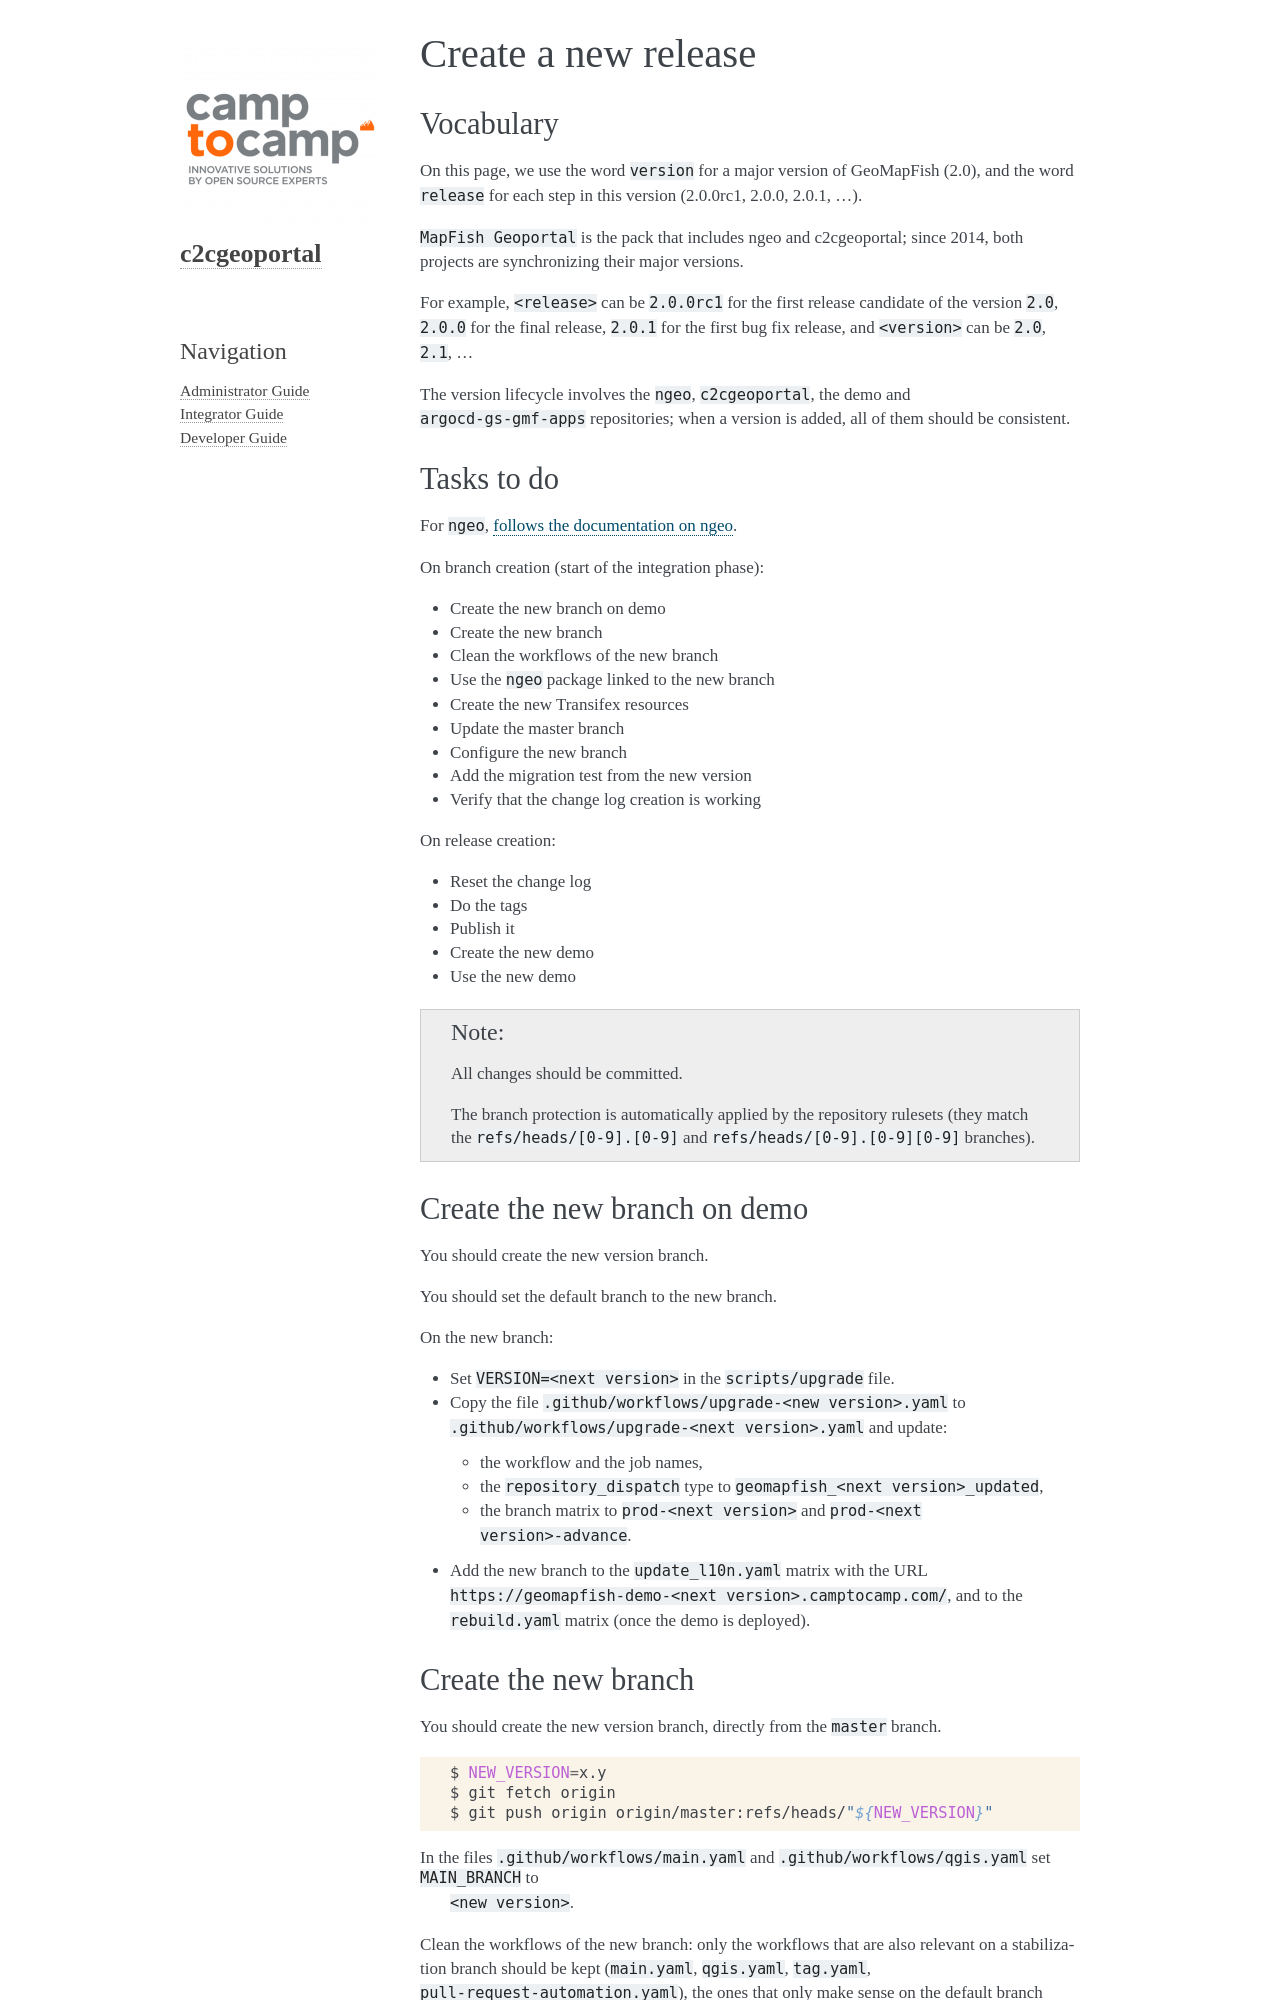

repository: camptocamp/c2cgeoportal · page: master/developer/build_release.html · generator: sphinx

.. _developer_build_release:

Create a new release
====================

Vocabulary
----------

On this page, we use the word ``version`` for a major version of GeoMapFish
(2.0), and the word ``release`` for each step in this version
(2.0.0rc1, 2.0.0, 2.0.1, ...).

``MapFish Geoportal`` is the pack that includes ngeo and c2cgeoportal;
since 2014, both projects are synchronizing their major versions.

For example, ``<release>`` can be ``2.0.0rc1`` for the first release candidate
of the version ``2.0``, ``2.0.0`` for the final release, ``2.0.1`` for
the first bug fix release, and ``<version>`` can be ``2.0``, ``2.1``, ...

The version lifecycle involves the ``ngeo``, ``c2cgeoportal``, the demo and ``argocd-gs-gmf-apps``
repositories; when a version is added, all of them should be consistent.

.. _developer_build_release_pre_release_task:

Tasks to do
-----------

For ``ngeo``,
`follows the documentation on ngeo <https://github.com/camptocamp/ngeo/blob/master/docs/developer-guide.md#create-a-new-stabilization-branch>`_.


On branch creation (start of the integration phase):

* Create the new branch on demo
* Create the new branch
* Clean the workflows of the new branch
* Use the ``ngeo`` package linked to the new branch
* Create the new Transifex resources
* Update the master branch
* Configure the new branch
* Add the migration test from the new version
* Verify that the change log creation is working

On release creation:

* Reset the change log
* Do the tags
* Publish it
* Create the new demo
* Use the new demo

.. note::

   All changes should be committed.

   The branch protection is automatically applied by the repository rulesets
   (they match the ``refs/heads/[0-9].[0-9]`` and ``refs/heads/[0-9].[0-9][0-9]`` branches).

Create the new branch on demo
-----------------------------

You should create the new version branch.

You should set the default branch to the new branch.

On the new branch:

* Set ``VERSION=<next version>`` in the ``scripts/upgrade`` file.
* Copy the file ``.github/workflows/upgrade-<new version>.yaml`` to
  ``.github/workflows/upgrade-<next version>.yaml`` and update:

  * the workflow and the job names,
  * the ``repository_dispatch`` type to ``geomapfish_<next version>_updated``,
  * the branch matrix to ``prod-<next version>`` and ``prod-<next version>-advance``.

* Add the new branch to the ``update_l10n.yaml`` matrix with the URL
  ``https://geomapfish-demo-<next version>.camptocamp.com/``, and to the ``rebuild.yaml`` matrix
  (once the demo is deployed).

Create the new branch
---------------------

You should create the new version branch, directly from the ``master`` branch.

.. prompt:: bash

    NEW_VERSION=x.y
    git fetch origin
    git push origin origin/master:refs/heads/"${NEW_VERSION}"

In the files ``.github/workflows/main.yaml`` and ``.github/workflows/qgis.yaml`` set ``MAIN_BRANCH`` to
  ``<new version>``.

Clean the workflows of the new branch: only the workflows that are also relevant on a stabilization branch
should be kept (``main.yaml``, ``qgis.yaml``, ``tag.yaml``, ``pull-request-automation.yaml``), the ones that
only make sense on the default branch (``ngeo-*.yaml``, ``rebuild-*.yaml``, ...) should be removed.
